Image classification data set "testgit" (vmohana/testgit on GitHub). Class labels (6): centred, hexagonal, noise, oblique, rectangular, square.

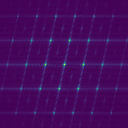
Label: oblique

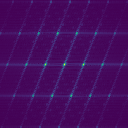
Label: centred

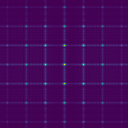
Label: square

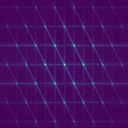
Label: hexagonal

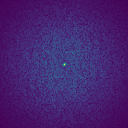
Label: noise

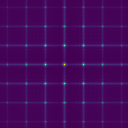
Label: rectangular
